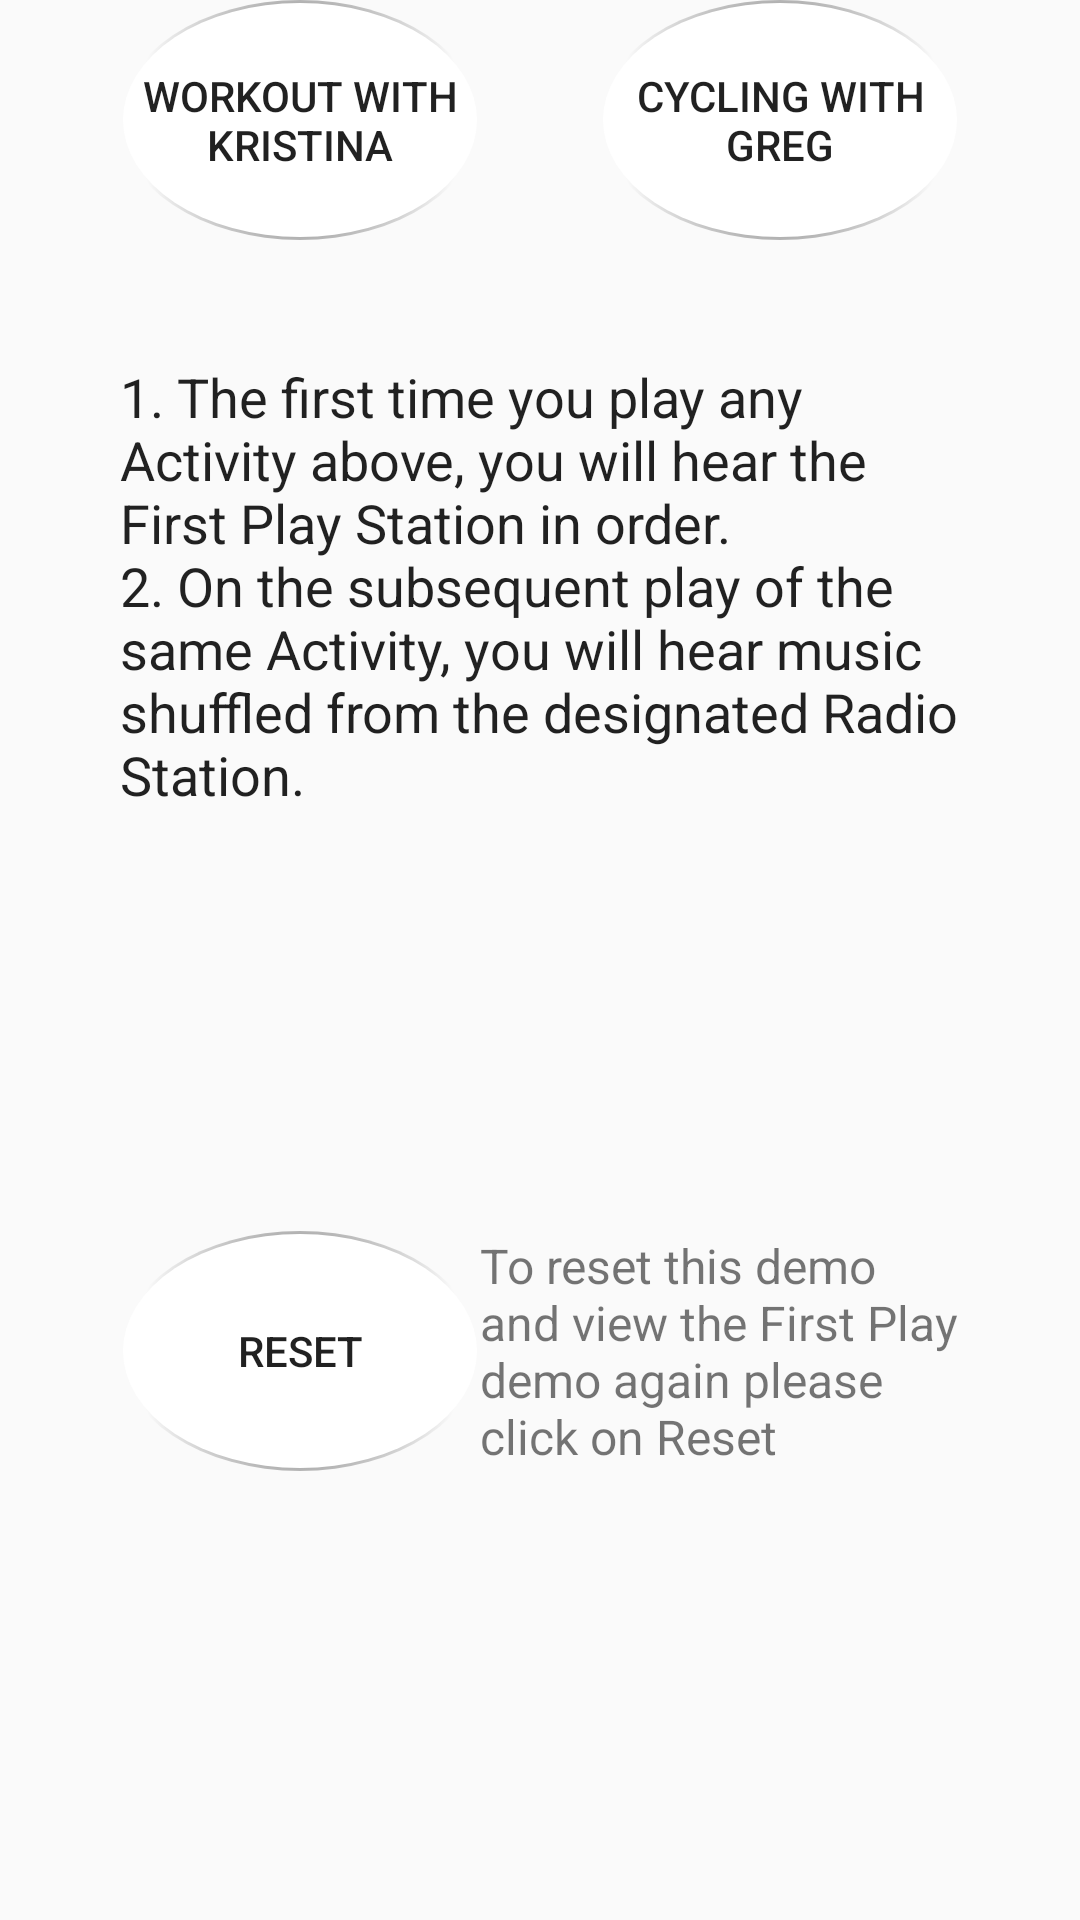

Layout XML and referenced resources for this Android screen:
<!-- AndroidManifest.xml: activity theme AppTheme.NoActionBar -->
<!-- res/layout/activity_main2.xml -->
<?xml version="1.0" encoding="utf-8"?>
<LinearLayout xmlns:android="http://schemas.android.com/apk/res/android"
    xmlns:tools="http://schemas.android.com/tools"
    android:layout_width="match_parent"
    android:orientation="vertical"
    android:layout_height="match_parent"
    android:layout_marginTop="50dp"
    tools:context=".Main2Activity">

    <LinearLayout
        android:id="@+id/ll"
        android:layout_marginStart="40dp"
        android:layout_marginEnd="40dp"
        android:layout_width="match_parent"
        android:layout_height="wrap_content">

    <Button
        android:background="@drawable/rounded_button"
        android:id="@+id/button4"
        android:layout_width="120dp"
        android:layout_height="80dp"
        android:text="Workout with Kristina" />

    <Button
        android:visibility="invisible"
        android:layout_width="0dp"
        android:layout_height="wrap_content"
        android:layout_weight="1"/>

    <Button
        android:background="@drawable/rounded_button"
        android:layout_gravity="end"
        android:id="@+id/button5"
        android:layout_width="120dp"
        android:layout_height="80dp"
        android:text="Cycling With Greg" />

    </LinearLayout>

    <LinearLayout
        android:layout_margin="40dp"
        android:layout_width="wrap_content"
        android:layout_height="wrap_content">

        <TextView
            android:layout_width="wrap_content"
            android:layout_height="wrap_content"
            android:textAppearance="@style/TextAppearance.AppCompat.Light.SearchResult.Subtitle"
            android:textSize="18sp"
            android:text="@string/info_main" />
    </LinearLayout>

    <LinearLayout
        android:layout_marginTop="100dp"
        android:layout_width="match_parent"
        android:gravity="center_vertical"
        android:layout_marginStart="40dp"
        android:layout_marginEnd="40dp"
        android:layout_height="wrap_content">

        <Button
            android:background="@drawable/rounded_button"
            android:id="@+id/button7"
            android:layout_width="120dp"
            android:layout_height="80dp"
            android:text="Reset" />

        <TextView
            android:id="@+id/resetTv"
            android:layout_width="wrap_content"
            android:layout_height="wrap_content"
            android:textSize="16sp"
            android:text="To reset this demo and view the First Play demo again please click on Reset"/>

    </LinearLayout>
</LinearLayout>
<!-- resources referenced by this layout -->
<resources>
  <!-- drawable rounded_button (drawable) -->
  <?xml version="1.0" encoding="utf-8"?>
  <selector xmlns:android="http://schemas.android.com/apk/res/android">
      <item>
          <layer-list>
              <item>
                  <shape android:shape="oval">
                      <gradient
                          android:startColor="#FF000000"
                          android:endColor="#00000000"
  
                          android:gradientRadius="55dp"
                          android:type="radial"
                          />
                  </shape>
              </item>
              <item android:top="1dp" android:left="1dp" android:right="1dp" android:bottom="1dp">
                  <shape android:shape="oval">
                      <size android:width="55dp"
                          android:height="55dp"/>
                      <solid android:color="@android:color/white" />
                  </shape>
              </item>
  
  
          </layer-list>
      </item>
  
  </selector>
  <string name="info_main">1. The first time you play any Activity above, you will hear the First Play Station in order. \n2. On the subsequent play of the same Activity, you will hear music shuffled from the designated Radio Station.</string>
  <style name="AppTheme.NoActionBar">
          <item name="windowActionBar">true</item>
          <item name="windowNoTitle">true</item>
      </style>
</resources>
